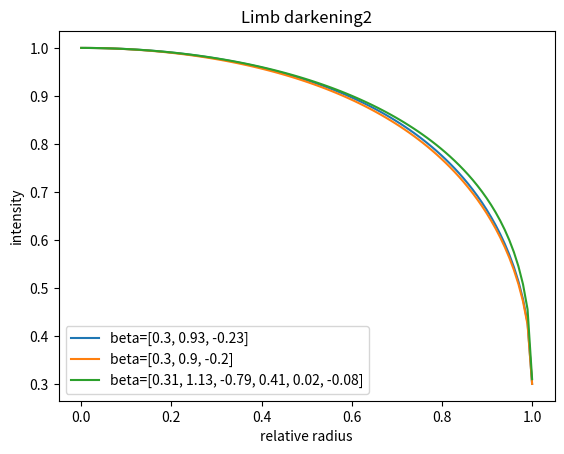

Write the Python code that produced this figure.
import math
import matplotlib.pyplot as plt
import numpy as np

def limbdarkening(relative_radius, beta):
    """https://en.wikipedia.org/wiki/Limb_darkening
    https://de.wikipedia.org/wiki/Photosph%C3%A4re#Mitte-Rand-Verdunkelung
    Approximates the flux of a star at a point on the star seen from a very large distance.
    The point's apparent distance from the star's center is relative_radius * radius.
    Beta depends on the wavelength. Beta=2.3 is a good compromise for the spectrum of visible light."""
    if relative_radius >= 1:  # catches edge cases where otherwise the square root of a negative number would be calculated
        return 1 / (1 + beta)
    return (1 + beta * math.sqrt(1 - relative_radius ** 2)) / (1 + beta)



# Using the following function, what is a good parameter set for beta for a wavelength of 550nm?

def limbdarkening3(relative_radius, limb_darkening_coefficients):
    """
    Calculate the intensity at a radius based on the given coefficients
    and relative to the intensity at the midlle of the star.

    Parameters:
    relative_radius (float): The normalized radial coordinate (0 <= x <= 1).
    beta (list): Coefficients for the limb darkening model.

    Returns:
    float: relative intensity at the given relative radius.
    """
    if relative_radius < 0:  # handling rounding errors
        relative_radius = 0.0
    if relative_radius > 1:
        relative_radius = 1.0
    mu = np.sqrt(1 - relative_radius ** 2)  # mu = cos(theta), where theta is the angle from the center
    intensity = sum(a * mu ** i for i, a in enumerate(limb_darkening_coefficients))
    return intensity


# Define parameters
x = np.linspace(0, 1, 100)  # Relative radius from center (0) to edge (1)
beta_values = [
    [0.3, 0.93, -0.23],
    [0.3, 0.9, -0.2],
    [0.31, 1.13, -0.79, 0.41, 0.02, -0.08],
]

# Plot limb darkening profiles for each set of beta coefficients

for beta in beta_values:
    max_luminosity = limbdarkening3(0.0, beta)
    print(max_luminosity)
    y = [limbdarkening3(xi, beta) for xi in x]
    # y = [limbdarkening3(xi, beta)/max_luminosity for xi in x]
    plt.plot(x, y, label=f"beta={beta}")

plt.xlabel("relative radius")
plt.ylabel("intensity")
plt.title("Limb darkening2")
plt.legend()
plt.show()